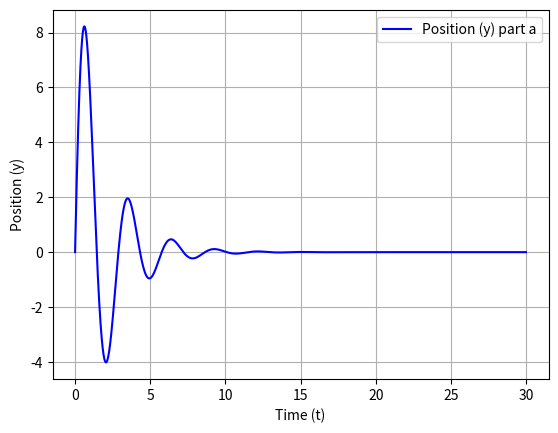

Recreate this plot in Python.
#!/usr/bin/env python

# In[17]:


import matplotlib.pyplot as plt
import numpy as np

v0 = 25
x = np.array([0, v0])
dt = 10 ** (-3)


def f(x):
    k = 5
    b = 1
    y, v = x[0], x[1]
    return np.array([v, ((-1) * k * y) + ((-1) * b * v)])


time = np.arange(0, 30, dt)
pos = [x[0]]
for k, t in enumerate(time[:-1]):
    x = x + f(x) * dt
    pos.append(x[0])

plt.plot(time, pos, "-b", label="Position (y) part a")
plt.xlabel("Time (t)")
plt.ylabel("Position (y)")
plt.legend()
plt.grid(True)
plt.show()


# In[ ]:
